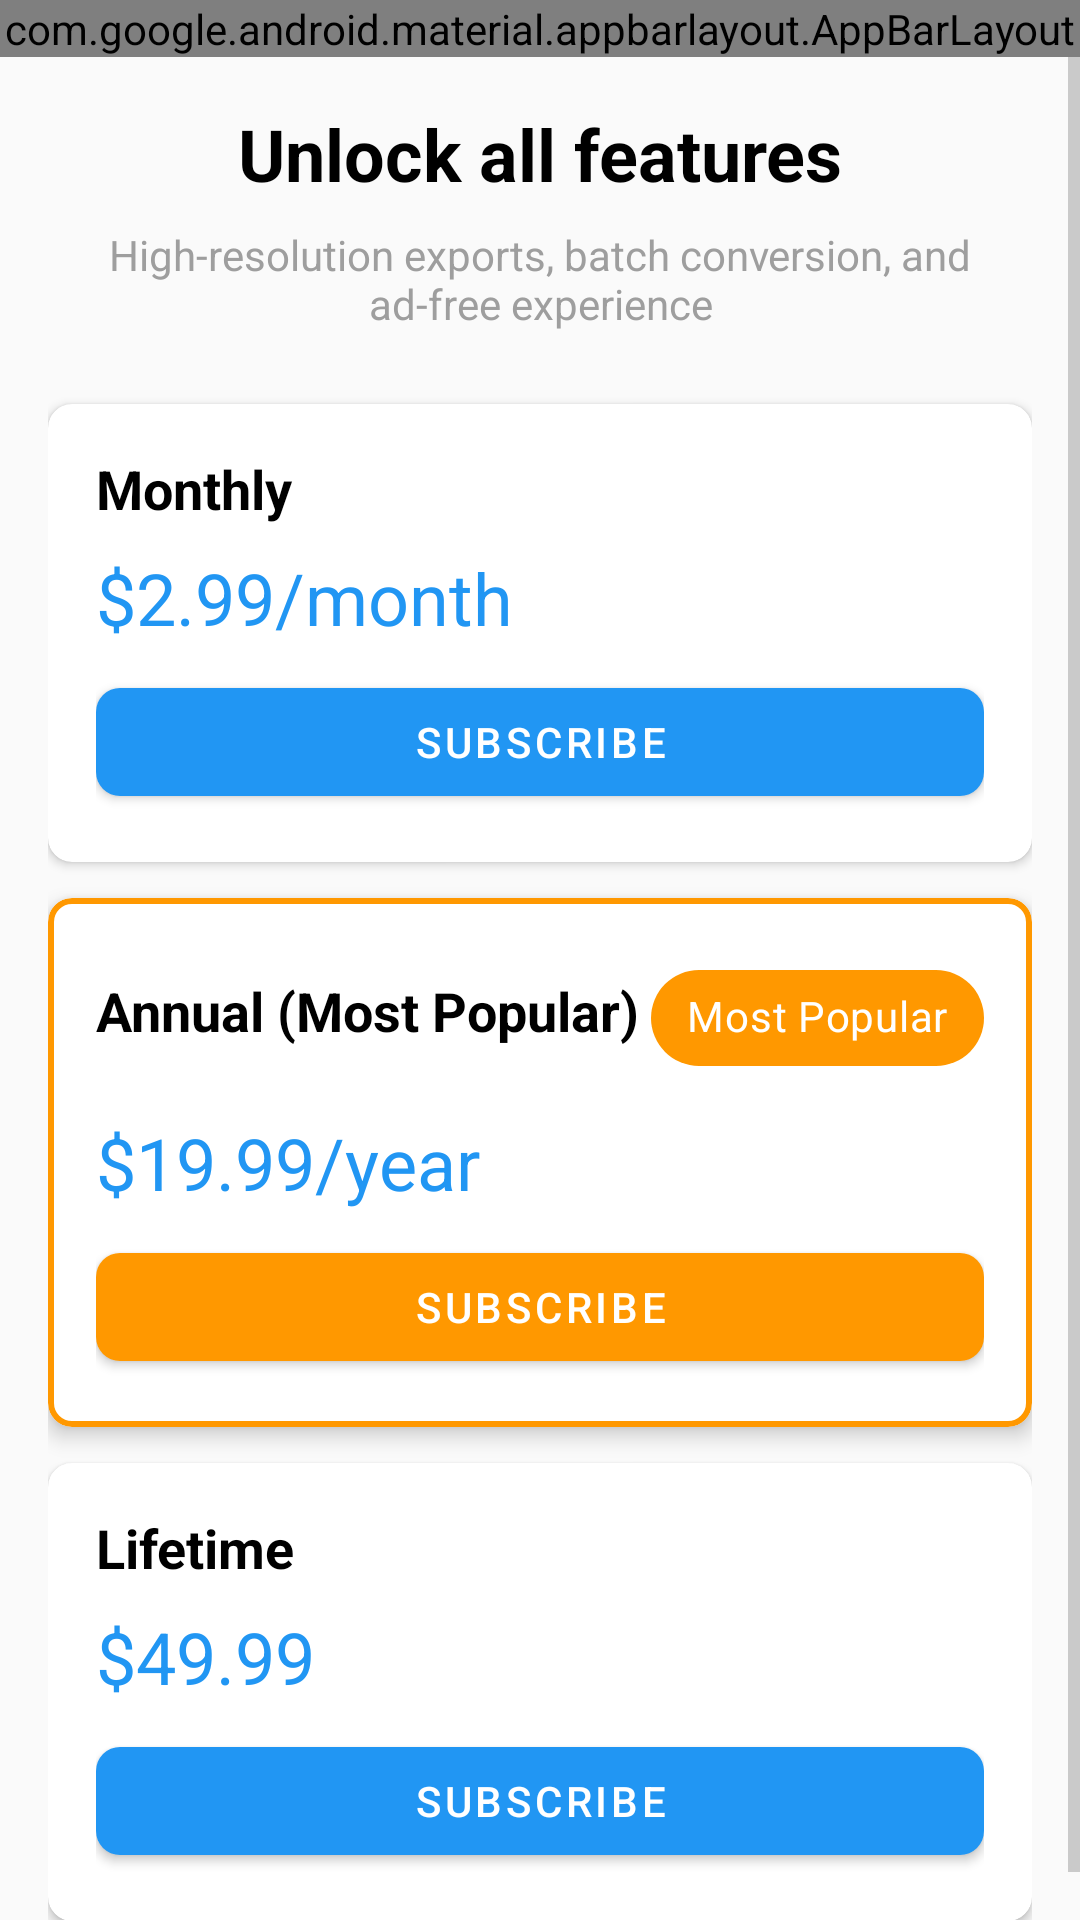

Produce the Android XML layout that renders to this screen, including the resource entries it uses.
<!-- AndroidManifest.xml: activity theme Theme.EpsViewer -->
<!-- res/layout/activity_premium.xml -->
<?xml version="1.0" encoding="utf-8"?>
<LinearLayout xmlns:android="http://schemas.android.com/apk/res/android"
    xmlns:app="http://schemas.android.com/apk/res-auto"
    android:layout_width="match_parent"
    android:layout_height="match_parent"
    android:orientation="vertical"
    android:background="@color/background">

    
    <com.google.android.material.appbarlayout.AppBarLayout
        android:layout_width="match_parent"
        android:layout_height="wrap_content">

        <androidx.appcompat.widget.Toolbar
            android:id="@+id/toolbar"
            android:layout_width="match_parent"
            android:layout_height="?attr/actionBarSize"
            android:background="@color/primary"
            app:title="@string/premium_title"
            app:titleTextColor="@color/white" />

    </com.google.android.material.appbarlayout.AppBarLayout>

    
    <FrameLayout
        android:layout_width="match_parent"
        android:layout_height="0dp"
        android:layout_weight="1">

        <ScrollView
            android:layout_width="match_parent"
            android:layout_height="match_parent">

            <LinearLayout
                android:id="@+id/content_layout"
                android:layout_width="match_parent"
                android:layout_height="wrap_content"
                android:orientation="vertical"
                android:padding="16dp">

                
                <TextView
                    android:layout_width="match_parent"
                    android:layout_height="wrap_content"
                    android:text="@string/premium_subtitle"
                    android:textSize="24sp"
                    android:textStyle="bold"
                    android:textColor="@color/black"
                    android:gravity="center"
                    android:layout_marginBottom="8dp" />

                <TextView
                    android:layout_width="match_parent"
                    android:layout_height="wrap_content"
                    android:text="@string/premium_description"
                    android:textSize="14sp"
                    android:textColor="@color/gray"
                    android:gravity="center"
                    android:layout_marginBottom="24dp" />

                
                <com.google.android.material.card.MaterialCardView
                    android:layout_width="match_parent"
                    android:layout_height="wrap_content"
                    android:layout_marginBottom="12dp"
                    app:cardElevation="2dp"
                    app:cardCornerRadius="8dp">

                    <LinearLayout
                        android:layout_width="match_parent"
                        android:layout_height="wrap_content"
                        android:orientation="vertical"
                        android:padding="16dp">

                        <TextView
                            android:layout_width="match_parent"
                            android:layout_height="wrap_content"
                            android:text="@string/monthly_plan"
                            android:textSize="18sp"
                            android:textStyle="bold"
                            android:textColor="@color/black" />

                        <TextView
                            android:layout_width="match_parent"
                            android:layout_height="wrap_content"
                            android:text="@string/monthly_price"
                            android:textSize="24sp"
                            android:textColor="@color/primary"
                            android:layout_marginTop="8dp"
                            android:layout_marginBottom="8dp" />

                        <com.google.android.material.button.MaterialButton
                            android:id="@+id/monthly_button"
                            android:layout_width="match_parent"
                            android:layout_height="wrap_content"
                            android:text="@string/subscribe_button"
                            app:cornerRadius="8dp" />

                    </LinearLayout>

                </com.google.android.material.card.MaterialCardView>

                
                <com.google.android.material.card.MaterialCardView
                    android:layout_width="match_parent"
                    android:layout_height="wrap_content"
                    android:layout_marginBottom="12dp"
                    app:cardElevation="4dp"
                    app:cardCornerRadius="8dp"
                    app:strokeColor="@color/accent"
                    app:strokeWidth="2dp">

                    <LinearLayout
                        android:layout_width="match_parent"
                        android:layout_height="wrap_content"
                        android:orientation="vertical"
                        android:padding="16dp">

                        <LinearLayout
                            android:layout_width="match_parent"
                            android:layout_height="wrap_content"
                            android:orientation="horizontal">

                            <TextView
                                android:layout_width="0dp"
                                android:layout_height="wrap_content"
                                android:layout_weight="1"
                                android:text="@string/annual_plan"
                                android:textSize="18sp"
                                android:textStyle="bold"
                                android:textColor="@color/black" />

                            <com.google.android.material.chip.Chip
                                android:layout_width="wrap_content"
                                android:layout_height="wrap_content"
                                android:text="Most Popular"
                                android:textColor="@color/white"
                                app:chipBackgroundColor="@color/accent" />

                        </LinearLayout>

                        <TextView
                            android:layout_width="match_parent"
                            android:layout_height="wrap_content"
                            android:text="@string/annual_price"
                            android:textSize="24sp"
                            android:textColor="@color/primary"
                            android:layout_marginTop="8dp"
                            android:layout_marginBottom="8dp" />

                        <com.google.android.material.button.MaterialButton
                            android:id="@+id/annual_button"
                            android:layout_width="match_parent"
                            android:layout_height="wrap_content"
                            android:text="@string/subscribe_button"
                            app:cornerRadius="8dp"
                            app:backgroundTint="@color/accent" />

                    </LinearLayout>

                </com.google.android.material.card.MaterialCardView>

                
                <com.google.android.material.card.MaterialCardView
                    android:layout_width="match_parent"
                    android:layout_height="wrap_content"
                    app:cardElevation="2dp"
                    app:cardCornerRadius="8dp">

                    <LinearLayout
                        android:layout_width="match_parent"
                        android:layout_height="wrap_content"
                        android:orientation="vertical"
                        android:padding="16dp">

                        <TextView
                            android:layout_width="match_parent"
                            android:layout_height="wrap_content"
                            android:text="@string/lifetime_plan"
                            android:textSize="18sp"
                            android:textStyle="bold"
                            android:textColor="@color/black" />

                        <TextView
                            android:layout_width="match_parent"
                            android:layout_height="wrap_content"
                            android:text="@string/lifetime_price"
                            android:textSize="24sp"
                            android:textColor="@color/primary"
                            android:layout_marginTop="8dp"
                            android:layout_marginBottom="8dp" />

                        <com.google.android.material.button.MaterialButton
                            android:id="@+id/lifetime_button"
                            android:layout_width="match_parent"
                            android:layout_height="wrap_content"
                            android:text="@string/subscribe_button"
                            app:cornerRadius="8dp" />

                    </LinearLayout>

                </com.google.android.material.card.MaterialCardView>

            </LinearLayout>

        </ScrollView>

        
        <ProgressBar
            android:id="@+id/progress_bar"
            android:layout_width="wrap_content"
            android:layout_height="wrap_content"
            android:layout_gravity="center"
            android:visibility="gone" />

    </FrameLayout>

</LinearLayout>
<!-- resources referenced by this layout -->
<resources>
  <color name="accent">#FFFF9800</color>
  <color name="background">#FFFAFAFA</color>
  <color name="black">#FF000000</color>
  <color name="gray">#FF9E9E9E</color>
  <color name="primary">#FF2196F3</color>
  <color name="white">#FFFFFFFF</color>
  <string name="annual_plan">Annual (Most Popular)</string>
  <string name="annual_price">$19.99/year</string>
  <string name="lifetime_plan">Lifetime</string>
  <string name="lifetime_price">$49.99</string>
  <string name="monthly_plan">Monthly</string>
  <string name="monthly_price">$2.99/month</string>
  <string name="premium_description">High-resolution exports, batch conversion, and ad-free experience</string>
  <string name="premium_subtitle">Unlock all features</string>
  <string name="premium_title">Go Premium</string>
  <string name="subscribe_button">Subscribe</string>
  <style name="Theme.EpsViewer" parent="Theme.MaterialComponents.Light.NoActionBar">
          
          <item name="colorPrimary">@color/primary</item>
          <item name="colorPrimaryVariant">@color/primary_dark</item>
          <item name="colorOnPrimary">@color/white</item>
  
          
          <item name="colorSecondary">@color/accent</item>
          <item name="colorSecondaryVariant">@color/accent_dark</item>
          <item name="colorOnSecondary">@color/white</item>
  
          
          <item name="android:colorBackground">@color/background</item>
          <item name="colorSurface">@color/white</item>
          <item name="colorOnSurface">@color/black</item>
  
          
          <item name="colorError">@color/error</item>
          <item name="colorOnError">@color/white</item>
  
          
          <item name="android:statusBarColor">@color/primary_dark</item>
          <item name="android:navigationBarColor">@color/white</item>
          <item name="android:textColorPrimary">@color/black</item>
          <item name="android:textColorSecondary">@color/gray</item>
  
          
          <item name="materialButtonStyle">@style/Widget.App.Button</item>
          <item name="appBarLayoutStyle">@style/Widget.App.AppBarLayout</item>
      </style>
  <color name="primary_dark">#FF1976D2</color>
  <color name="accent_dark">#FFF57C00</color>
  <color name="error">#FFEF5350</color>
  <style name="Widget.App.Button" parent="Widget.MaterialComponents.Button">
          <item name="android:textColor">@color/white</item>
          <item name="backgroundTint">@color/primary</item>
      </style>
  <style name="Widget.App.AppBarLayout" parent="Widget.MaterialComponents.AppBarLayout.Primary">
          <item name="android:background">@color/primary</item>
          <item name="elevation">4dp</item>
      </style>
</resources>
